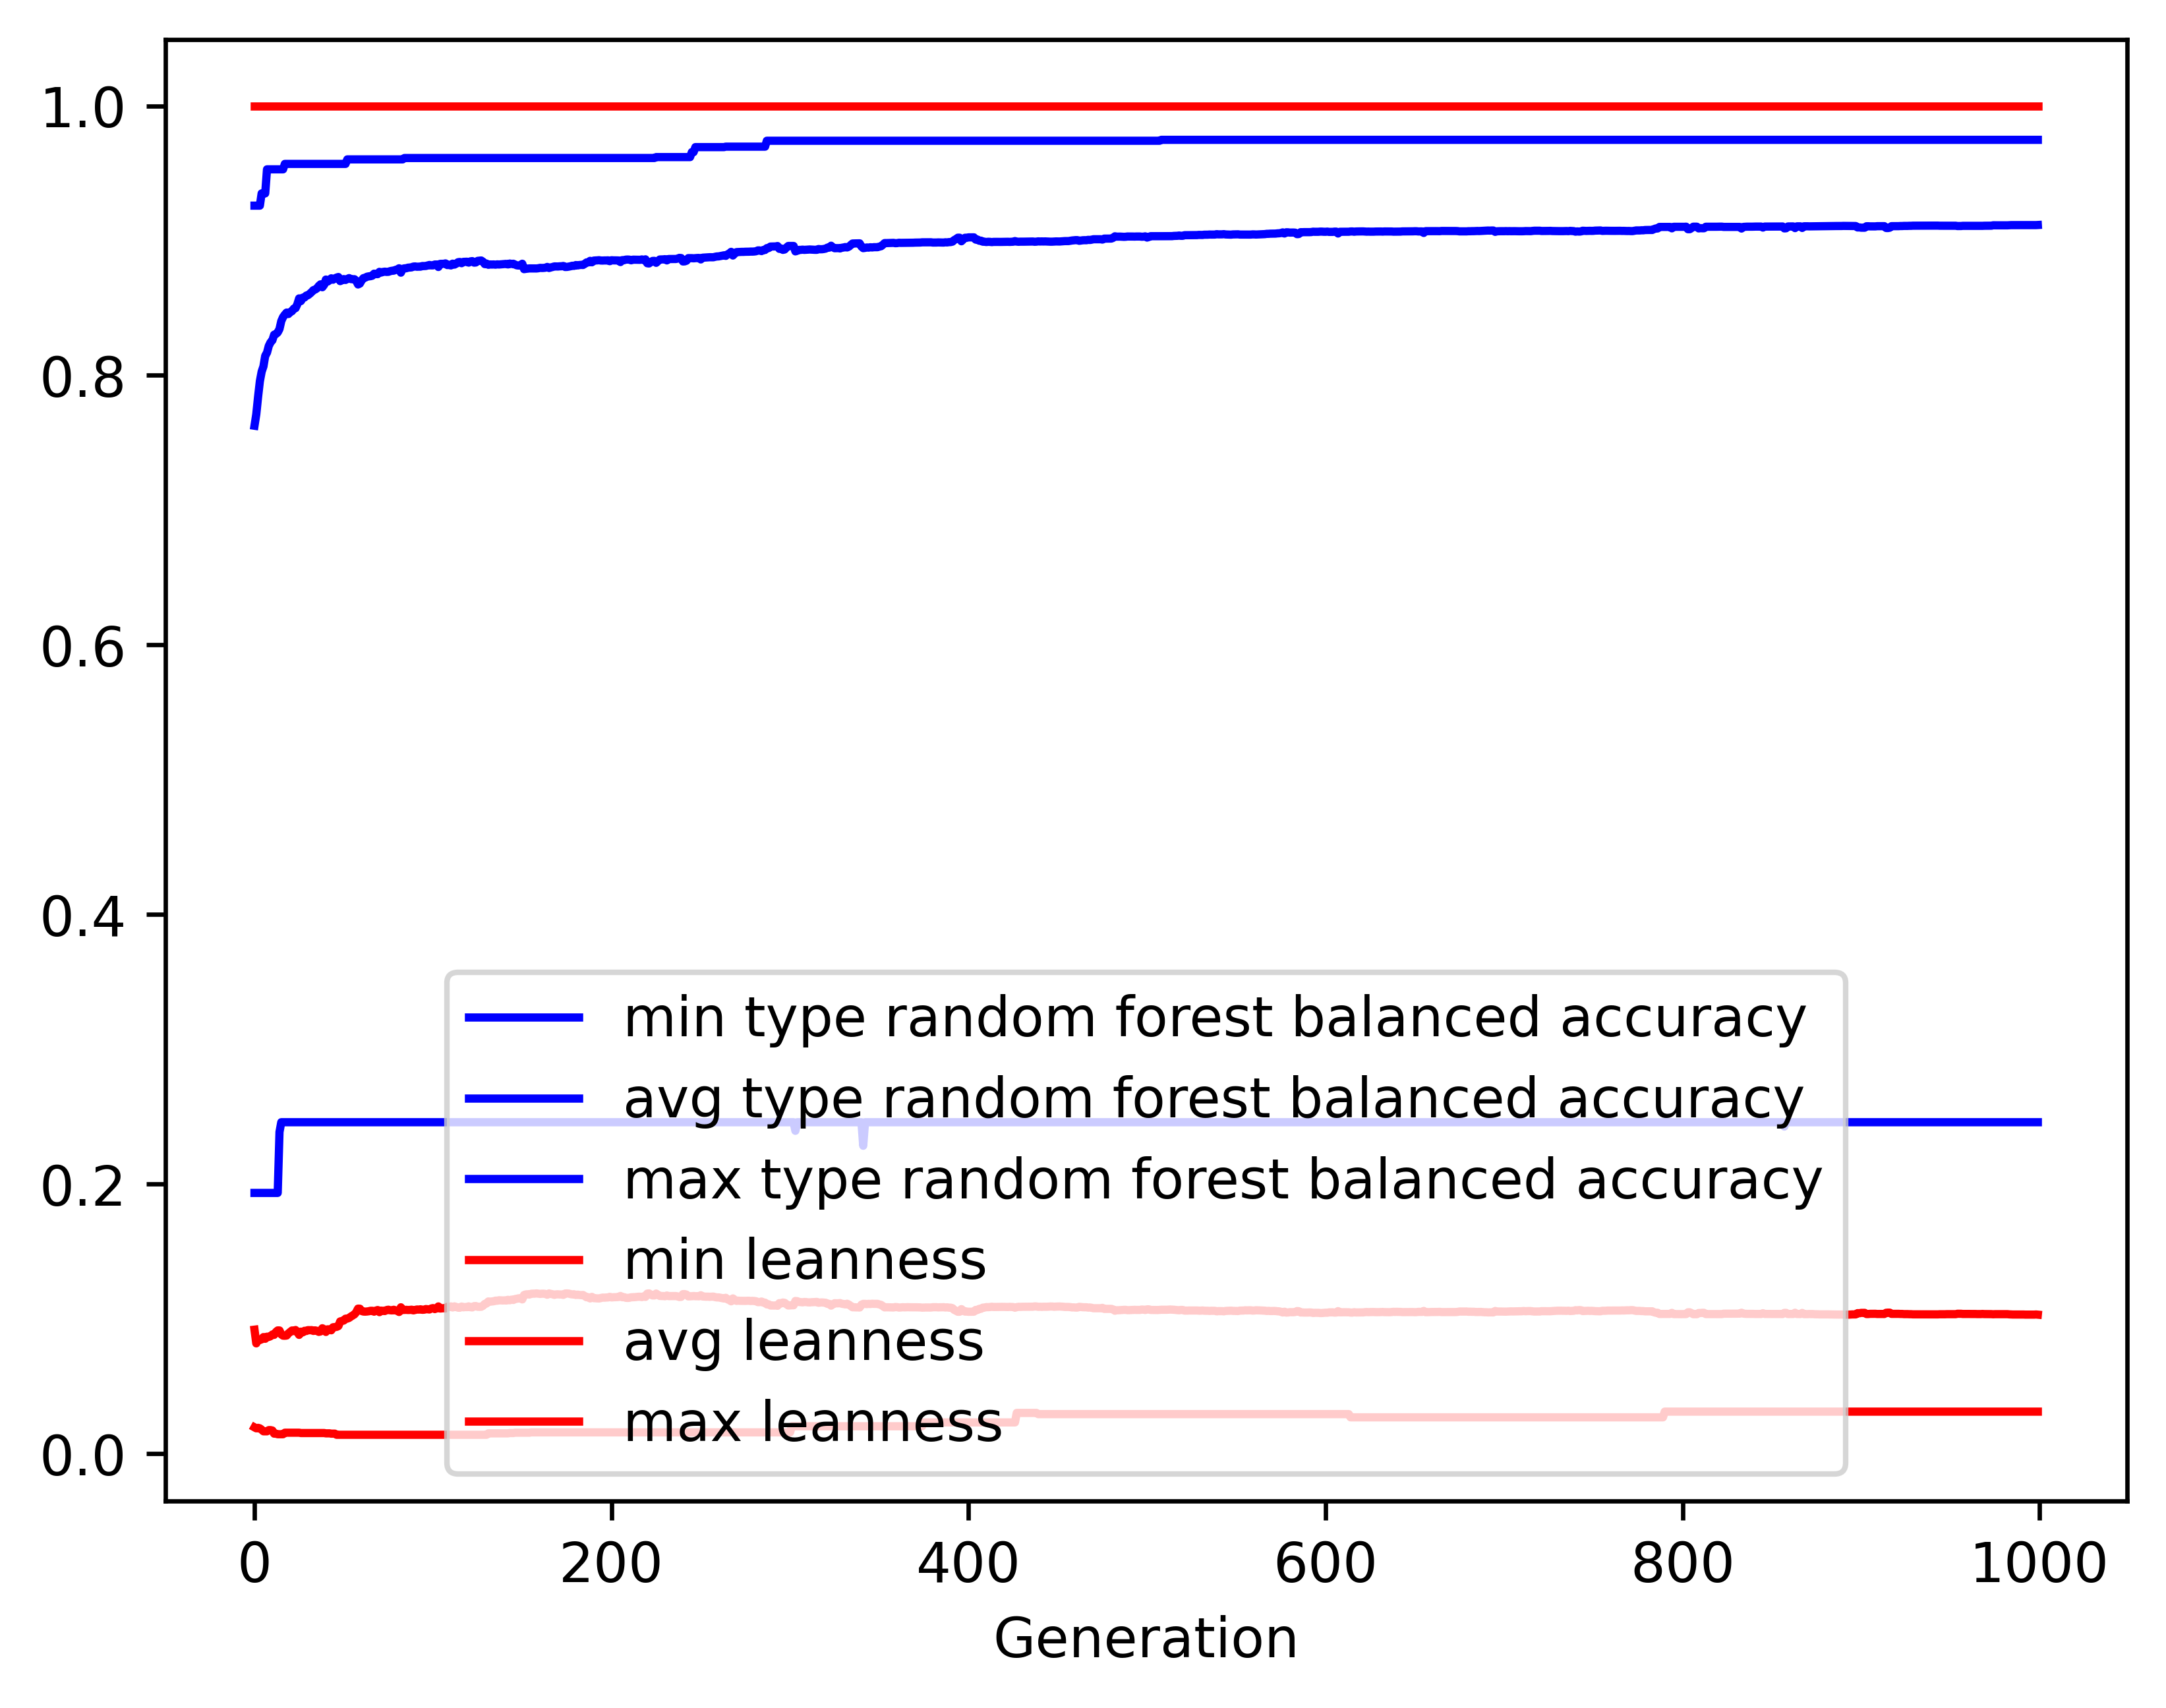

Values plotted in this chart, from the file beside it:
gen, evals, gen_feats, explored, type random forest balanced accuracy_min, type random forest balanced accuracy_avg, type random forest balanced accuracy_max, type random forest balanced accuracy_std, leanness_min, leanness_avg, leanness_max, leanness_std
0, 500, 385, 385, 0.1935, 0.7627, 0.926, 0.1495, 0.01961, 0.09206, 1.0, 0.1678
1, 331, 705, 715, 0.1935, 0.7712, 0.926, 0.1367, 0.01887, 0.0819, 1.0, 0.09253
2, 341, 808, 1047, 0.1935, 0.7841, 0.926, 0.1385, 0.01923, 0.08451, 1.0, 0.09644
3, 326, 845, 1369, 0.1935, 0.7956, 0.926, 0.1358, 0.01887, 0.08438, 1.0, 0.09691
4, 327, 875, 1680, 0.1935, 0.8027, 0.935, 0.1361, 0.01786, 0.0849, 1.0, 0.09782
5, 343, 910, 1973, 0.1935, 0.8067, 0.935, 0.1342, 0.01667, 0.08655, 1.0, 0.09796
6, 324, 892, 2257, 0.1935, 0.8145, 0.935, 0.1316, 0.01667, 0.08531, 1.0, 0.0989
7, 330, 942, 2550, 0.1935, 0.8169, 0.9529, 0.1306, 0.01667, 0.08684, 1.0, 0.1003
8, 338, 981, 2856, 0.1935, 0.8219, 0.9529, 0.1281, 0.01754, 0.08669, 1.0, 0.1004
9, 327, 956, 3133, 0.1935, 0.8246, 0.9529, 0.1302, 0.01754, 0.08722, 1.0, 0.1023
10, 329, 931, 3385, 0.1935, 0.826, 0.9529, 0.1333, 0.01724, 0.08846, 1.0, 0.1046
11, 354, 991, 3666, 0.1935, 0.8302, 0.9529, 0.1307, 0.01493, 0.08822, 1.0, 0.1039
12, 335, 967, 3919, 0.1935, 0.8307, 0.9529, 0.1327, 0.01493, 0.09037, 1.0, 0.1072
13, 339, 934, 4167, 0.1935, 0.8319, 0.9529, 0.133, 0.01449, 0.0915, 1.0, 0.1087
14, 331, 958, 4408, 0.2387, 0.8345, 0.9529, 0.1325, 0.01449, 0.09147, 1.0, 0.1087
15, 353, 999, 4641, 0.246, 0.8403, 0.9529, 0.1308, 0.01449, 0.08855, 1.0, 0.1082
16, 316, 970, 4870, 0.246, 0.8433, 0.9529, 0.1271, 0.01449, 0.08762, 1.0, 0.1066
17, 316, 952, 5080, 0.246, 0.8451, 0.9569, 0.126, 0.01562, 0.08758, 1.0, 0.1065
18, 336, 977, 5298, 0.246, 0.8466, 0.9569, 0.1252, 0.01562, 0.08772, 1.0, 0.1066
19, 341, 953, 5500, 0.246, 0.8455, 0.9569, 0.1278, 0.01562, 0.08932, 1.0, 0.1075
20, 337, 977, 5729, 0.246, 0.847, 0.9569, 0.1262, 0.01562, 0.09036, 1.0, 0.1073
21, 340, 970, 5923, 0.246, 0.8476, 0.9569, 0.1246, 0.01562, 0.09145, 1.0, 0.1069
22, 327, 904, 6118, 0.246, 0.8495, 0.9569, 0.1245, 0.01562, 0.09104, 1.0, 0.107
23, 330, 941, 6316, 0.246, 0.8499, 0.9569, 0.126, 0.01562, 0.0918, 1.0, 0.1086
24, 336, 945, 6511, 0.246, 0.8528, 0.9569, 0.126, 0.01562, 0.09027, 1.0, 0.1089
25, 335, 944, 6691, 0.246, 0.8571, 0.9569, 0.1204, 0.01562, 0.0882, 1.0, 0.1065
26, 325, 929, 6879, 0.246, 0.8552, 0.9569, 0.1248, 0.01538, 0.09061, 1.0, 0.109
27, 330, 920, 7055, 0.246, 0.8576, 0.9569, 0.1228, 0.01538, 0.09005, 1.0, 0.1088
28, 333, 956, 7231, 0.246, 0.8578, 0.9569, 0.1228, 0.01538, 0.09121, 1.0, 0.1088
29, 335, 920, 7402, 0.246, 0.8592, 0.9569, 0.1225, 0.01538, 0.09107, 1.0, 0.1089
30, 344, 921, 7551, 0.246, 0.8596, 0.9569, 0.1224, 0.01538, 0.09171, 1.0, 0.1088
31, 327, 920, 7703, 0.246, 0.8606, 0.9569, 0.1221, 0.01538, 0.09165, 1.0, 0.109
32, 329, 931, 7864, 0.246, 0.8618, 0.9569, 0.1216, 0.01538, 0.09171, 1.0, 0.1087
33, 327, 910, 8015, 0.246, 0.8633, 0.9569, 0.122, 0.01538, 0.09113, 1.0, 0.1089
34, 318, 898, 8158, 0.246, 0.8637, 0.9569, 0.1219, 0.01538, 0.09151, 1.0, 0.109
35, 350, 947, 8294, 0.246, 0.8646, 0.9569, 0.1219, 0.01538, 0.0912, 1.0, 0.109
36, 349, 957, 8442, 0.246, 0.8664, 0.9569, 0.1222, 0.01538, 0.09043, 1.0, 0.1093
37, 326, 905, 8569, 0.246, 0.8676, 0.9569, 0.1206, 0.01538, 0.09077, 1.0, 0.109
38, 339, 929, 8696, 0.246, 0.8654, 0.9569, 0.1248, 0.01538, 0.09312, 1.0, 0.1115
39, 342, 928, 8827, 0.246, 0.8672, 0.9569, 0.1244, 0.01538, 0.09239, 1.0, 0.1116
40, 332, 896, 8970, 0.246, 0.8711, 0.9569, 0.1192, 0.01515, 0.09038, 1.0, 0.1094
41, 333, 922, 9097, 0.246, 0.8696, 0.9569, 0.1205, 0.01515, 0.09233, 1.0, 0.11
42, 310, 891, 9214, 0.246, 0.8706, 0.9569, 0.1207, 0.01515, 0.09225, 1.0, 0.111
43, 333, 892, 9317, 0.246, 0.872, 0.9569, 0.1207, 0.01493, 0.09161, 1.0, 0.111
44, 319, 893, 9428, 0.246, 0.871, 0.9569, 0.1205, 0.01493, 0.09385, 1.0, 0.1111
45, 365, 898, 9549, 0.246, 0.872, 0.9569, 0.1202, 0.01493, 0.094, 1.0, 0.111
46, 345, 916, 9663, 0.246, 0.8726, 0.9569, 0.1201, 0.01408, 0.09412, 1.0, 0.111
47, 342, 927, 9771, 0.246, 0.873, 0.9569, 0.1193, 0.01408, 0.09475, 1.0, 0.1108
48, 316, 885, 9868, 0.246, 0.87, 0.9569, 0.1215, 0.01408, 0.09818, 1.0, 0.1112
49, 333, 884, 9971, 0.246, 0.8706, 0.9569, 0.1207, 0.01408, 0.09852, 1.0, 0.1109
50, 338, 866, 10063, 0.246, 0.8715, 0.9569, 0.1202, 0.01408, 0.09884, 1.0, 0.1107
51, 347, 905, 10172, 0.246, 0.8708, 0.9569, 0.1216, 0.01408, 0.1002, 1.0, 0.112
52, 322, 775, 10253, 0.246, 0.8715, 0.9603, 0.1218, 0.01408, 0.1003, 1.0, 0.1119
53, 329, 840, 10348, 0.246, 0.8722, 0.9603, 0.1212, 0.01408, 0.1008, 1.0, 0.1117
54, 305, 845, 10430, 0.246, 0.8715, 0.9603, 0.1232, 0.01408, 0.1018, 1.0, 0.1125
55, 346, 863, 10518, 0.246, 0.8714, 0.9603, 0.1227, 0.01408, 0.1026, 1.0, 0.1123
56, 325, 838, 10607, 0.246, 0.8714, 0.9603, 0.1226, 0.01408, 0.1034, 1.0, 0.1119
57, 332, 804, 10702, 0.246, 0.8701, 0.9603, 0.1245, 0.01408, 0.1051, 1.0, 0.1128
58, 321, 837, 10786, 0.246, 0.8675, 0.9603, 0.1287, 0.01408, 0.1077, 1.0, 0.1148
59, 324, 815, 10864, 0.246, 0.8681, 0.9603, 0.1283, 0.01408, 0.1076, 1.0, 0.1149
... 940 more rows
